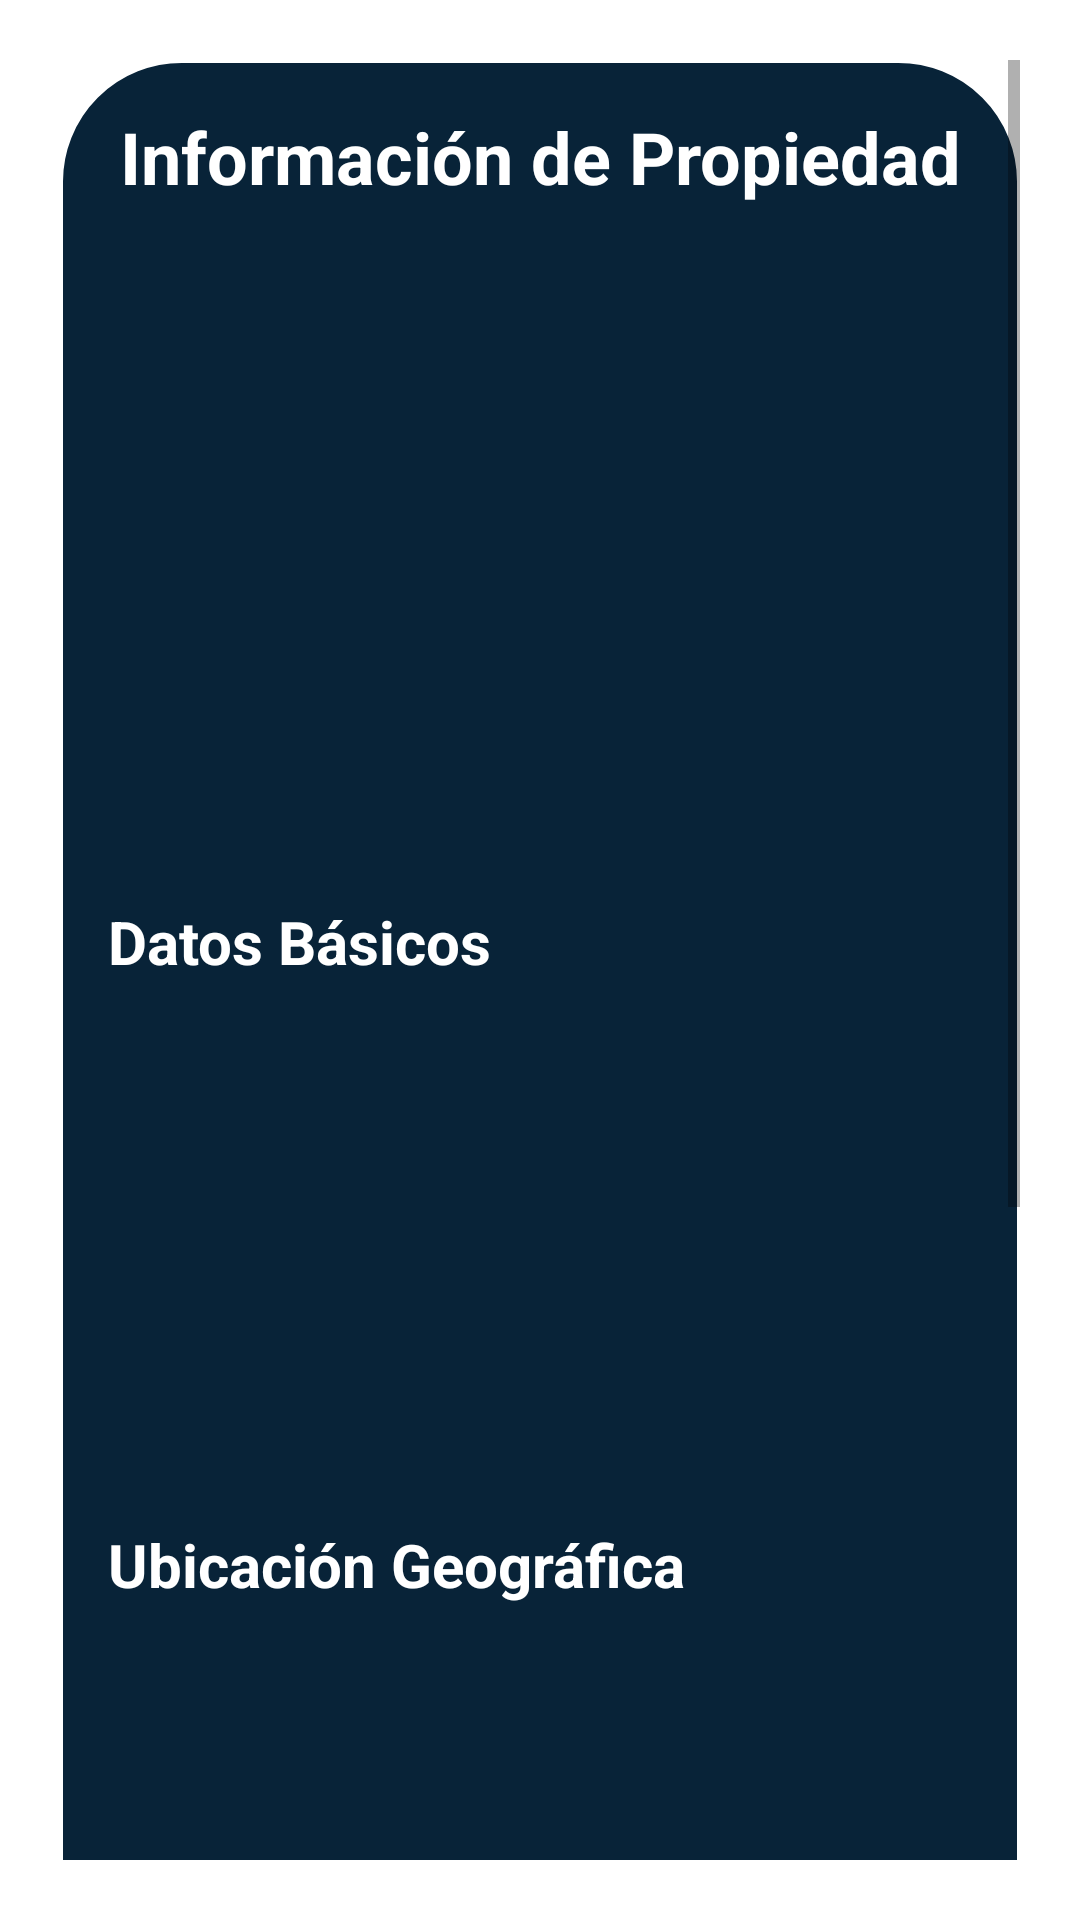

The Android layout XML behind this screen, and the referenced resources:
<!-- AndroidManifest.xml: application theme Theme.AquaSmartV1 -->
<!-- res/layout/fragment_gallery.xml -->
<?xml version="1.0" encoding="utf-8"?>
<androidx.constraintlayout.widget.ConstraintLayout
    xmlns:android="http://schemas.android.com/apk/res/android"
    xmlns:app="http://schemas.android.com/apk/res-auto"
    xmlns:tools="http://schemas.android.com/tools"
    android:layout_width="match_parent"
    android:layout_height="match_parent"
    tools:context=".ui.gallery.GalleryFragment"
    android:padding="20dp">

    <ScrollView
        android:layout_width="match_parent"
        android:layout_height="match_parent"
        app:layout_constraintBottom_toBottomOf="parent"
        app:layout_constraintEnd_toEndOf="parent"
        app:layout_constraintStart_toStartOf="parent"
        app:layout_constraintTop_toTopOf="parent">

        <LinearLayout
            android:layout_width="match_parent"
            android:layout_height="wrap_content"
            android:orientation="vertical"
            android:padding="16dp"
            android:background="@drawable/diseredondo">

            
            <TextView
                android:id="@+id/textView4"
                android:layout_width="match_parent"
                android:layout_height="wrap_content"
                android:text="Información de Propiedad"
                android:textAlignment="center"
                android:textColor="@color/white"
                android:textSize="24sp"
                android:textStyle="bold"
                android:layout_marginBottom="16dp"/>

            <ImageView
                android:id="@+id/imgPropiedad"
                android:layout_width="match_parent"
                android:layout_height="200dp"
                android:scaleType="centerCrop"
                android:layout_marginBottom="16dp"
                tools:src="@tools:sample/backgrounds/scenic" />

            
            <TextView
                android:layout_width="match_parent"
                android:layout_height="wrap_content"
                android:text="Datos Básicos"
                android:textColor="@color/white"
                android:textSize="20sp"
                android:textStyle="bold"
                android:layout_marginBottom="8dp"/>

            <TextView
                android:id="@+id/txtDireccionCompleta"
                android:layout_width="match_parent"
                android:layout_height="wrap_content"
                android:textAlignment="center"
                android:textColor="@color/white"
                android:textSize="18sp"
                android:layout_marginBottom="8dp"/>

            <TextView
                android:id="@+id/txtNumExt"
                android:layout_width="match_parent"
                android:layout_height="wrap_content"
                android:textColor="@color/white"
                android:textSize="16sp"
                android:layout_marginBottom="4dp"/>

            <TextView
                android:id="@+id/txtNumInt"
                android:layout_width="match_parent"
                android:layout_height="wrap_content"
                android:textColor="@color/white"
                android:textSize="16sp"
                android:layout_marginBottom="4dp"/>

            <TextView
                android:id="@+id/txtCalle"
                android:layout_width="match_parent"
                android:layout_height="wrap_content"
                android:textColor="@color/white"
                android:textSize="16sp"
                android:layout_marginBottom="4dp"/>

            <TextView
                android:id="@+id/txtColonia"
                android:layout_width="match_parent"
                android:layout_height="wrap_content"
                android:textColor="@color/white"
                android:textSize="16sp"
                android:layout_marginBottom="4dp"/>

            <TextView
                android:id="@+id/txtCodigoPostal"
                android:layout_width="match_parent"
                android:layout_height="wrap_content"
                android:textColor="@color/white"
                android:textSize="16sp"
                android:layout_marginBottom="16dp"/>

            
            <TextView
                android:layout_width="match_parent"
                android:layout_height="wrap_content"
                android:text="Ubicación Geográfica"
                android:textColor="@color/white"
                android:textSize="20sp"
                android:textStyle="bold"
                android:layout_marginBottom="8dp"/>

            <TextView
                android:id="@+id/txtLatitud"
                android:layout_width="match_parent"
                android:layout_height="wrap_content"
                android:textColor="@color/white"
                android:textSize="16sp"
                android:layout_marginBottom="4dp"/>

            <TextView
                android:id="@+id/txtLongitud"
                android:layout_width="match_parent"
                android:layout_height="wrap_content"
                android:textColor="@color/white"
                android:textSize="16sp"
                android:layout_marginBottom="4dp"/>

            <TextView
                android:id="@+id/txtCiudad"
                android:layout_width="match_parent"
                android:layout_height="wrap_content"
                android:textColor="@color/white"
                android:textSize="16sp"
                android:layout_marginBottom="4dp"/>

            <TextView
                android:id="@+id/txtEstado"
                android:layout_width="match_parent"
                android:layout_height="wrap_content"
                android:textColor="@color/white"
                android:textSize="16sp"
                android:layout_marginBottom="16dp"/>

            
            <TextView
                android:layout_width="match_parent"
                android:layout_height="wrap_content"
                android:text="Datos del Medidor"
                android:textColor="@color/white"
                android:textSize="20sp"
                android:textStyle="bold"
                android:layout_marginBottom="8dp"/>

            <TextView
                android:id="@+id/txtIdMedidor"
                android:layout_width="match_parent"
                android:layout_height="wrap_content"
                android:textColor="@color/white"
                android:textSize="16sp"
                android:layout_marginBottom="4dp"/>

            <TextView
                android:id="@+id/txtNombreMedidor"
                android:layout_width="match_parent"
                android:layout_height="wrap_content"
                android:textColor="@color/white"
                android:textSize="16sp"
                android:layout_marginBottom="4dp"/>

            <TextView
                android:id="@+id/txtModeloMedidor"
                android:layout_width="match_parent"
                android:layout_height="wrap_content"
                android:textColor="@color/white"
                android:textSize="16sp"
                android:layout_marginBottom="16dp"/>

            
            <TextView
                android:layout_width="match_parent"
                android:layout_height="wrap_content"
                android:text="Estado de la Propiedad"
                android:textColor="@color/white"
                android:textSize="20sp"
                android:textStyle="bold"
                android:layout_marginBottom="8dp"/>

            <TextView
                android:id="@+id/txtEstatus"
                android:layout_width="match_parent"
                android:layout_height="wrap_content"
                android:textColor="@color/white"
                android:textSize="16sp"
                android:layout_marginBottom="16dp"/>

            
            <Button
                android:id="@+id/btnOpenGallery"
                android:layout_width="match_parent"
                android:layout_height="wrap_content"
                android:layout_marginTop="16dp"
                android:text="Actualizar Foto de Propiedad"
                android:textColor="@color/white"
                android:background="@drawable/diseredondo"
                android:textStyle="bold"/>

            <TextView
                android:id="@+id/tvImagePath"
                android:layout_width="match_parent"
                android:layout_height="wrap_content"
                android:layout_marginTop="8dp"
                android:textColor="@color/white"
                android:textAlignment="center"/>
        </LinearLayout>
    </ScrollView>
</androidx.constraintlayout.widget.ConstraintLayout>
<!-- resources referenced by this layout -->
<resources>
  <!-- drawable diseredondo (drawable) -->
  <?xml version="1.0" encoding="utf-8"?>
  <shape xmlns:android="http://schemas.android.com/apk/res/android"
      android:shape="rectangle">
  
      
      <solid android:color="#082338" />
  
      
      <corners android:radius="40dp" />
  
      
      <stroke
          android:width="1dp"
          android:color="#FFFFFF" />
  
      
      <padding
          android:left="16dp"
          android:top="12dp"
          android:right="16dp"
          android:bottom="12dp" />
  </shape>
  <style name="Theme.AquaSmartV1" parent="Theme.MaterialComponents.DayNight.DarkActionBar">
          
          <item name="colorPrimary">@color/purple_500</item>
          <item name="colorPrimaryVariant">@color/purple_700</item>
          <item name="colorOnPrimary">@color/white</item>
          
          <item name="colorSecondary">@color/teal_200</item>
          <item name="colorSecondaryVariant">@color/teal_700</item>
          <item name="colorOnSecondary">@color/black</item>
          
          <item name="android:statusBarColor">?attr/colorPrimaryVariant</item>
          
      </style>
  <!-- not gathered from this repository: default colours our renderer supplied (Android Studio template values) -->
  <color name="purple_500">#FF6200EE</color>
  <color name="purple_700">#FF3700B3</color>
  <color name="teal_200">#FF03DAC5</color>
  <color name="teal_700">#FF018786</color>
  <color name="black">#FF000000</color>
  <color name="white">#FFFFFFFF</color>
</resources>
